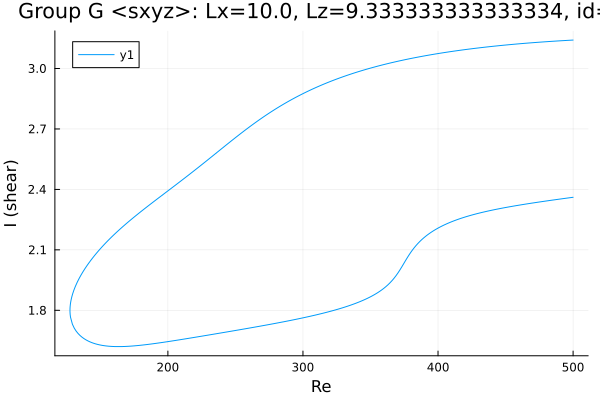

Source data for this figure (header and first rows):
Re, shear
500.0, 3.141
498.7, 3.141
497.3, 3.14
495.9, 3.14
494.5, 3.139
494.3, 3.139
492.9, 3.138
491.5, 3.138
490.1, 3.137
488.7, 3.137
487.3, 3.136
485.9, 3.135
484.5, 3.135
483.1, 3.134
481.7, 3.134
480.2, 3.133
478.8, 3.132
477.4, 3.132
476, 3.131
474.6, 3.13
473.2, 3.13
471.8, 3.129
470.3, 3.128
468.9, 3.127
467.5, 3.127
466.1, 3.126
464.7, 3.125
463.3, 3.124
461.9, 3.124
460.4, 3.123
459, 3.122
457.6, 3.121
456.2, 3.12
454.8, 3.119
453.4, 3.119
452.9, 3.118
451.5, 3.117
450.1, 3.116
448.7, 3.116
447.3, 3.115
445.9, 3.114
444.4, 3.113
443, 3.112
441.6, 3.111
440.2, 3.11
438.8, 3.109
437.4, 3.108
436, 3.107
434.5, 3.106
433.1, 3.104
431.7, 3.103
430.3, 3.102
428.9, 3.101
427.5, 3.1
426.1, 3.099
424.6, 3.098
423.2, 3.096
421.8, 3.095
420.4, 3.094
419, 3.093
... 542 more rows
